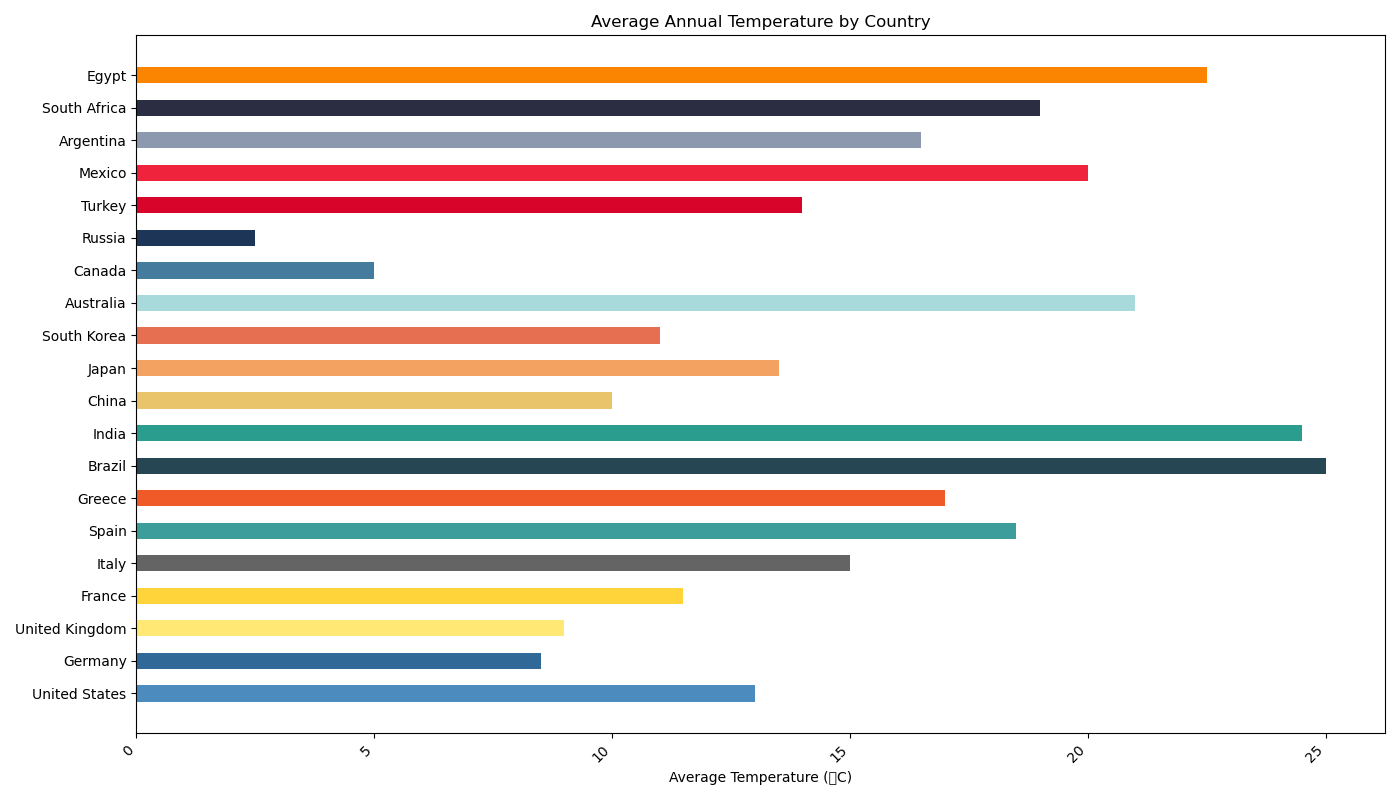

The data file committed next to this chart (first rows):
Country, Average Temperature (°C)
United States, 13.0
Germany, 8.5
United Kingdom, 9.0
France, 11.5
Italy, 15.0
Spain, 18.5
Greece, 17.0
Brazil, 25.0
India, 24.5
China, 10.0
Japan, 13.5
South Korea, 11.0
Australia, 21.0
Canada, 5.0
Russia, 2.5
Turkey, 14.0
Mexico, 20.0
Argentina, 16.5
South Africa, 19.0
Egypt, 22.5
